Run: headless pygame with SDL's dummy video driver; simulated clock (each Clock.tick advances the game by its frame time, no real sleeping); random seed 0; keys injected as events and as key.get_pressed() state; no mouse input.
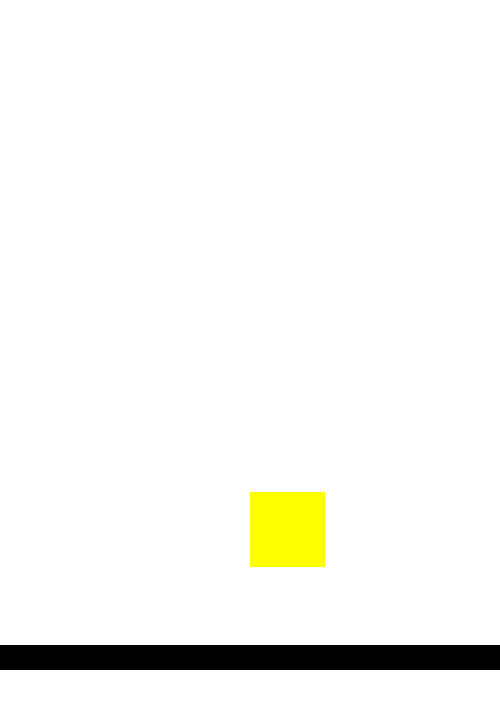
Frame 1 of 4 · flips 1–60 · no input
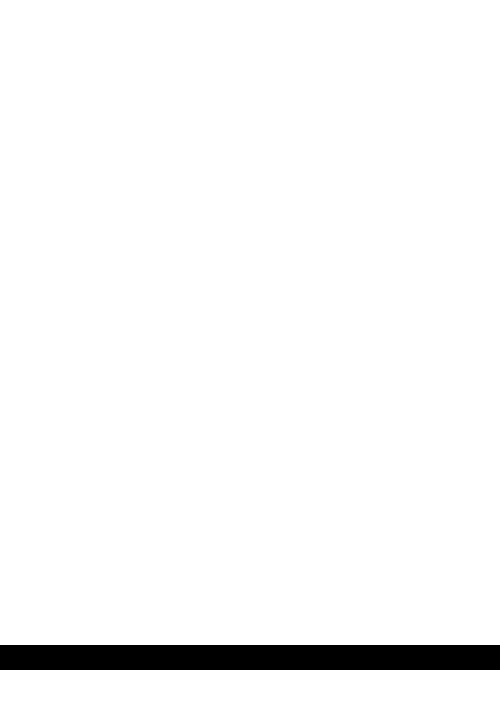
Frame 2 of 4 · flips 61–180 · tapped SPACE, RETURN · held RIGHT (→), D
Frame 3 of 4 · flips 181–300 · held DOWN (↓), S · screen unchanged from frame 2, image omitted
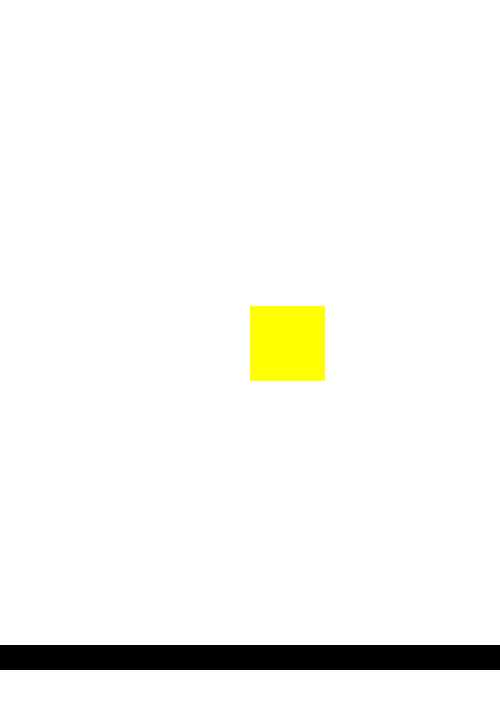
Frame 4 of 4 · flips 301–420 · held LEFT (←), A, UP (↑), W

The pygame program that drew these frames:

# Example file showing a basic pygame "game loop"
import pygame
pygame.init()

# configuration
SCREEN_WIDTH = 500
SCREEN_HEIGHT = 720
PLAYER_SIZE = 75

# pygame setup
screen = pygame.display.set_mode((SCREEN_WIDTH, SCREEN_HEIGHT))
clock = pygame.time.Clock()
running = True

# game variables
player_x = 250
player_y = 50
player_y_speed = 0

while running:
    # poll for events
    # pygame.QUIT event means the user clicked X to close your window
    for event in pygame.event.get():
        if event.type == pygame.QUIT:
            running = False
    
    # move the player
    player_y += player_y_speed
    player_y_speed += 0.25
    if player_y >= SCREEN_HEIGHT - 75 - PLAYER_SIZE:
        player_y_speed = -12
    
    keys = pygame.key.get_pressed()
    if keys[pygame.K_LEFT]:
        player_x -= 3
    if keys[pygame.K_RIGHT]:
        player_x += 3

    # fill the screen with a color to wipe away anything from last frame
    screen.fill("white")

    # RENDER YOUR GAME HERE
    pygame.draw.rect(screen,"yellow",(player_x,player_y,PLAYER_SIZE,PLAYER_SIZE))
    pygame.draw.rect(screen, "black", (0,SCREEN_HEIGHT - 75,SCREEN_WIDTH,25))

    # flip() the display to put your work on screen
    pygame.display.flip()

    clock.tick(60)  # limits FPS to ∞

pygame.quit()
